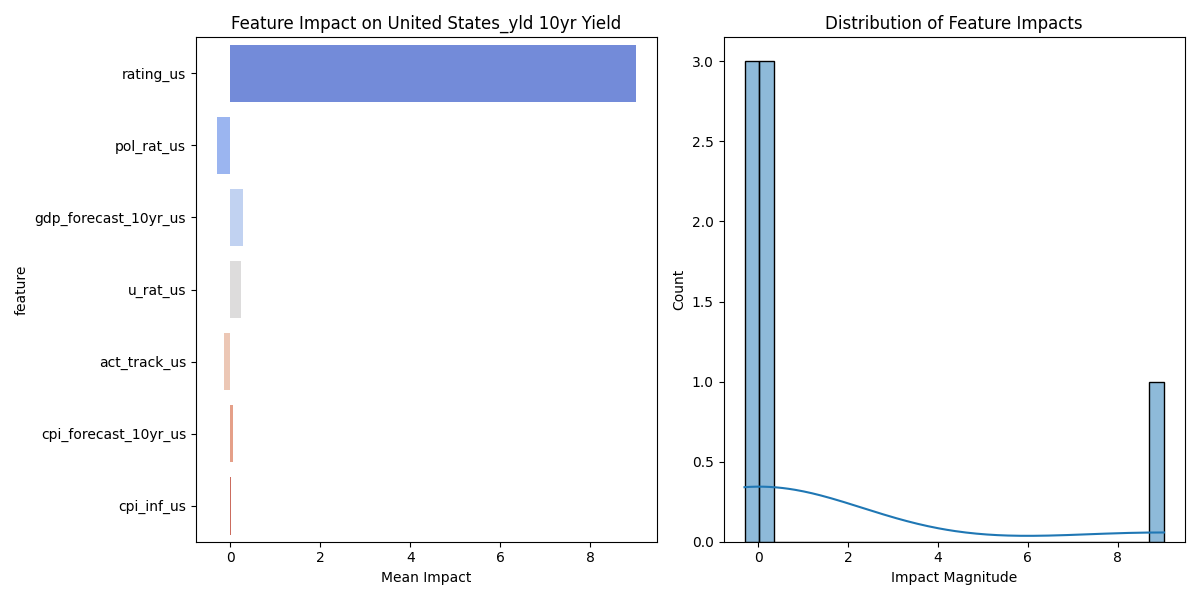

The file beside this chart, header and first rows:
feature, mean_impact, std_impact, abs_impact
rating_us, 9.031, 4.837, 9.031
pol_rat_us, -0.3057, 0.1652, 0.3057
gdp_forecast_10yr_us, 0.2691, 0.1493, 0.2691
u_rat_us, 0.2399, 0.1783, 0.2399
act_track_us, -0.1385, 0.07203, 0.1385
cpi_forecast_10yr_us, 0.04577, 0.02776, 0.04577
cpi_inf_us, 0.004588, 0.003832, 0.004588
